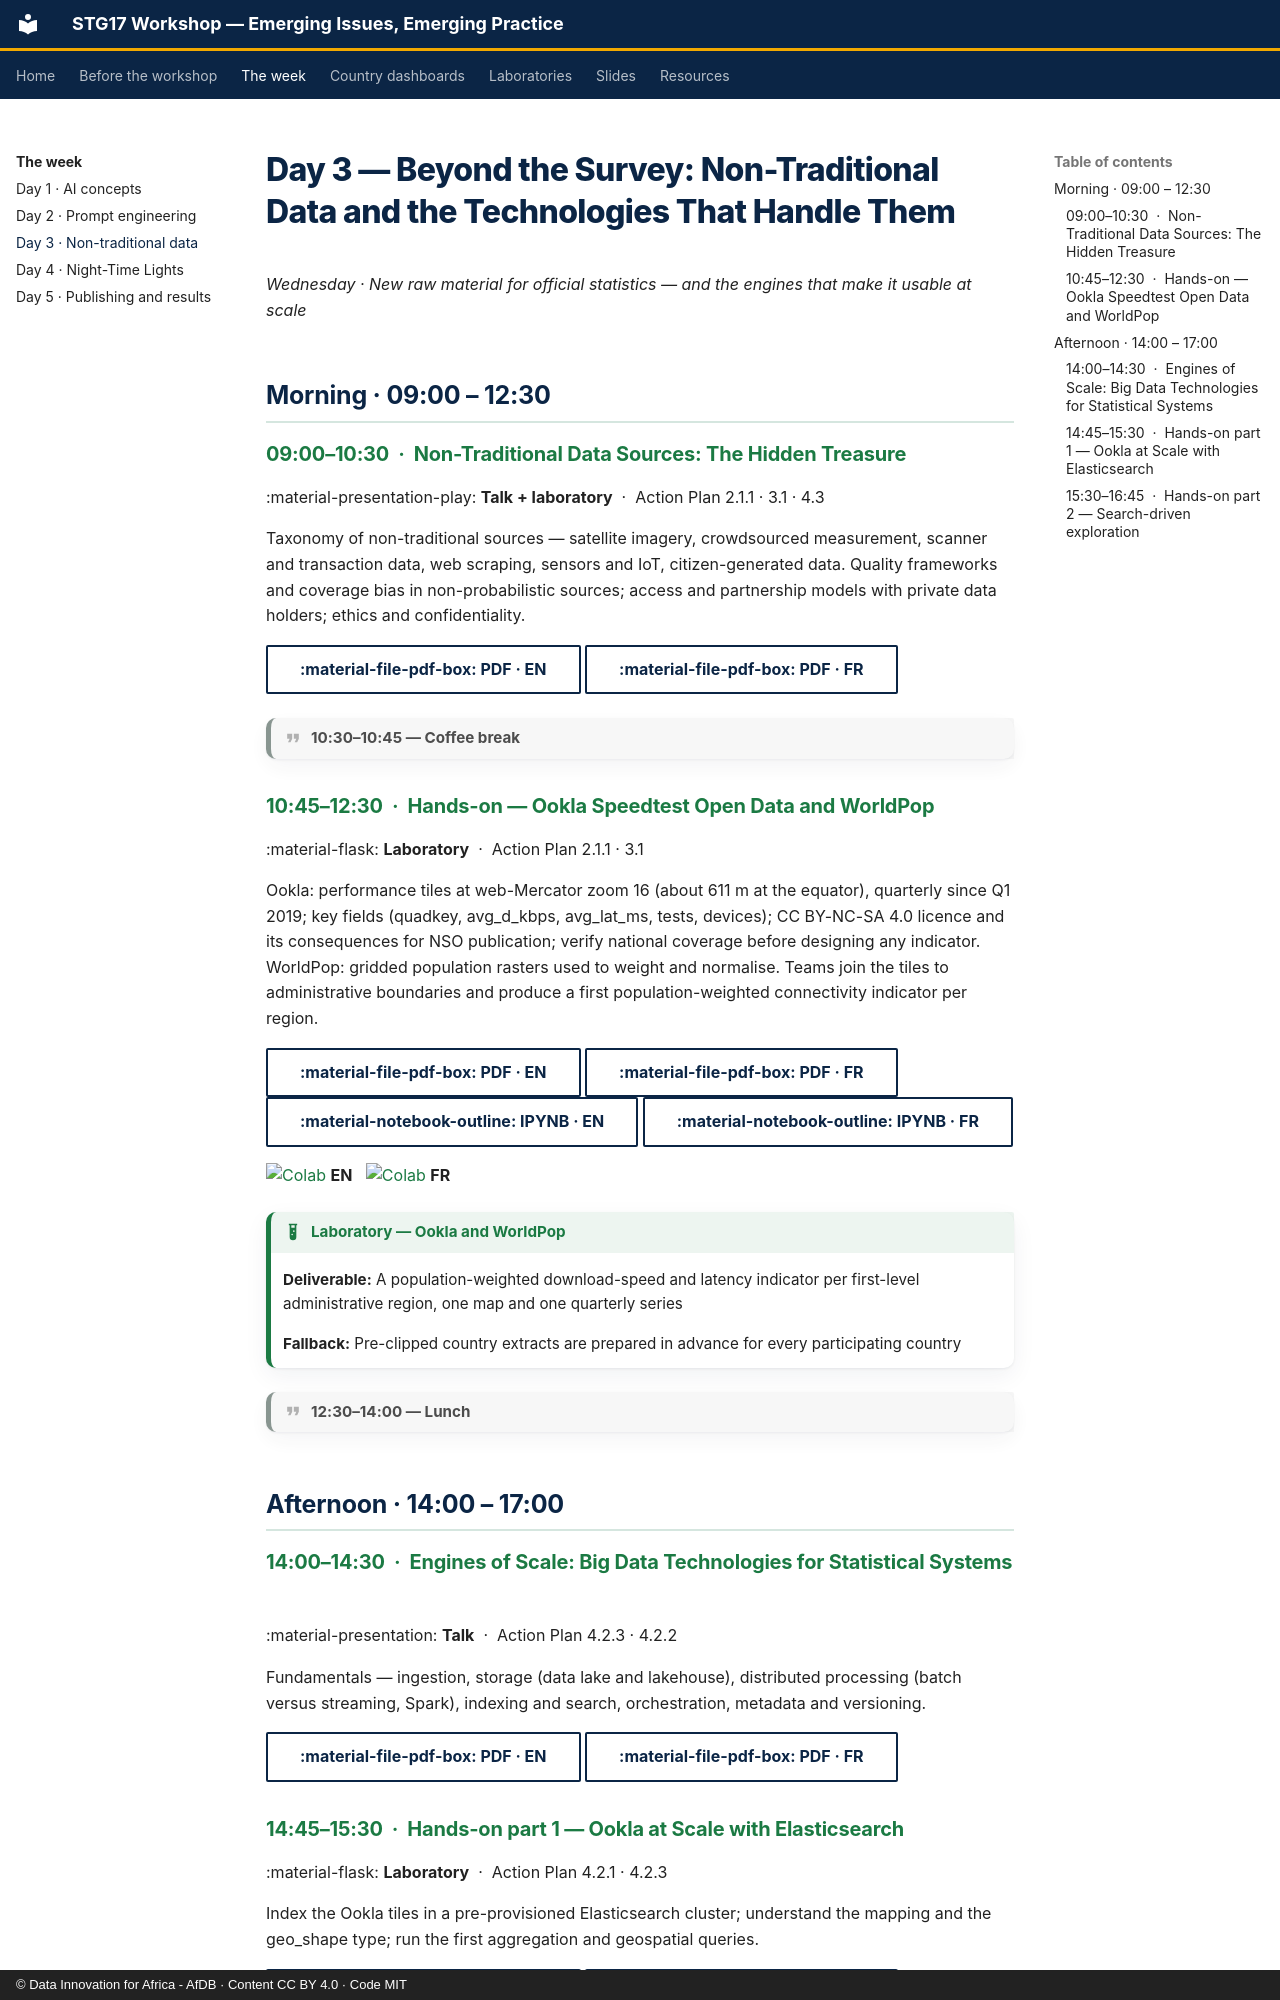

repository: datainnov4africa-web/stg17-workshop · page: day3/index.html · generator: mkdocs · copyright: © Data Innovation for Africa - AfDB · Content CC BY 4.0 · Code MIT

<!-- GENERATED from config/agenda.yml by tools/build_site.py. Do not edit. -->

# Day 3 — Beyond the Survey: Non-Traditional Data and the Technologies That Handle Them

*Wednesday · New raw material for official statistics — and the engines that make it usable at scale*

## Morning · 09:00 – 12:30

### 09:00–10:30 &nbsp;·&nbsp; Non-Traditional Data Sources: The Hidden Treasure

:material-presentation-play: **Talk + laboratory** &nbsp;·&nbsp; Action Plan 2.1.1 · 3.1 · 4.3

Taxonomy of non-traditional sources — satellite imagery, crowdsourced measurement, scanner and transaction data, web scraping, sensors and IoT, citizen-generated data. Quality frameworks and coverage bias in non-probabilistic sources; access and partnership models with private data holders; ethics and confidentiality.

[:material-file-pdf-box: PDF · EN](../downloads/Day3/0900_non-traditional-data-sources_EN.pdf){ .md-button } [:material-file-pdf-box: PDF · FR](../downloads/Day3/0900_non-traditional-data-sources_FR.pdf){ .md-button }


!!! quote "10:30–10:45 — Coffee break"

### 10:45–12:30 &nbsp;·&nbsp; Hands-on — Ookla Speedtest Open Data and WorldPop

:material-flask: **Laboratory** &nbsp;·&nbsp; Action Plan 2.1.1 · 3.1

Ookla: performance tiles at web-Mercator zoom 16 (about 611 m at the equator), quarterly since Q1 2019; key fields (quadkey, avg_d_kbps, avg_lat_ms, tests, devices); CC BY-NC-SA 4.0 licence and its consequences for NSO publication; verify national coverage before designing any indicator. WorldPop: gridded population rasters used to weight and normalise. Teams join the tiles to administrative boundaries and produce a first population-weighted connectivity indicator per region.

[:material-file-pdf-box: PDF · EN](../downloads/Day3/1045_hands-on_EN.pdf){ .md-button } [:material-file-pdf-box: PDF · FR](../downloads/Day3/1045_hands-on_FR.pdf){ .md-button } [:material-notebook-outline: IPYNB · EN](../downloads/Day3/1045_hands-on_EN.ipynb){ .md-button } [:material-notebook-outline: IPYNB · FR](../downloads/Day3/1045_hands-on_FR.ipynb){ .md-button }

[![Colab](https://colab.research.google.com/assets/colab-badge.svg)](https://colab.research.google.com/github/datainnov4africa-web/stg17-workshop/blob/main/docs/downloads/Day3/1045_hands-on_EN.ipynb) **EN** &nbsp; [![Colab](https://colab.research.google.com/assets/colab-badge.svg)](https://colab.research.google.com/github/datainnov4africa-web/stg17-workshop/blob/main/docs/downloads/Day3/1045_hands-on_FR.ipynb) **FR**

!!! example "Laboratory — Ookla and WorldPop"

    **Deliverable:** A population-weighted download-speed and latency indicator per first-level administrative region, one map and one quarterly series

    **Fallback:** Pre-clipped country extracts are prepared in advance for every participating country


!!! quote "12:30–14:00 — Lunch"

## Afternoon · 14:00 – 17:00

### 14:00–14:30 &nbsp;·&nbsp; Engines of Scale: Big Data Technologies for Statistical Systems

:material-presentation: **Talk** &nbsp;·&nbsp; Action Plan 4.2.3 · 4.2.2

Fundamentals — ingestion, storage (data lake and lakehouse), distributed processing (batch versus streaming, Spark), indexing and search, orchestration, metadata and versioning.

[:material-file-pdf-box: PDF · EN](../downloads/Day3/1400_engines-of-scale_EN.pdf){ .md-button } [:material-file-pdf-box: PDF · FR](../downloads/Day3/1400_engines-of-scale_FR.pdf){ .md-button }
